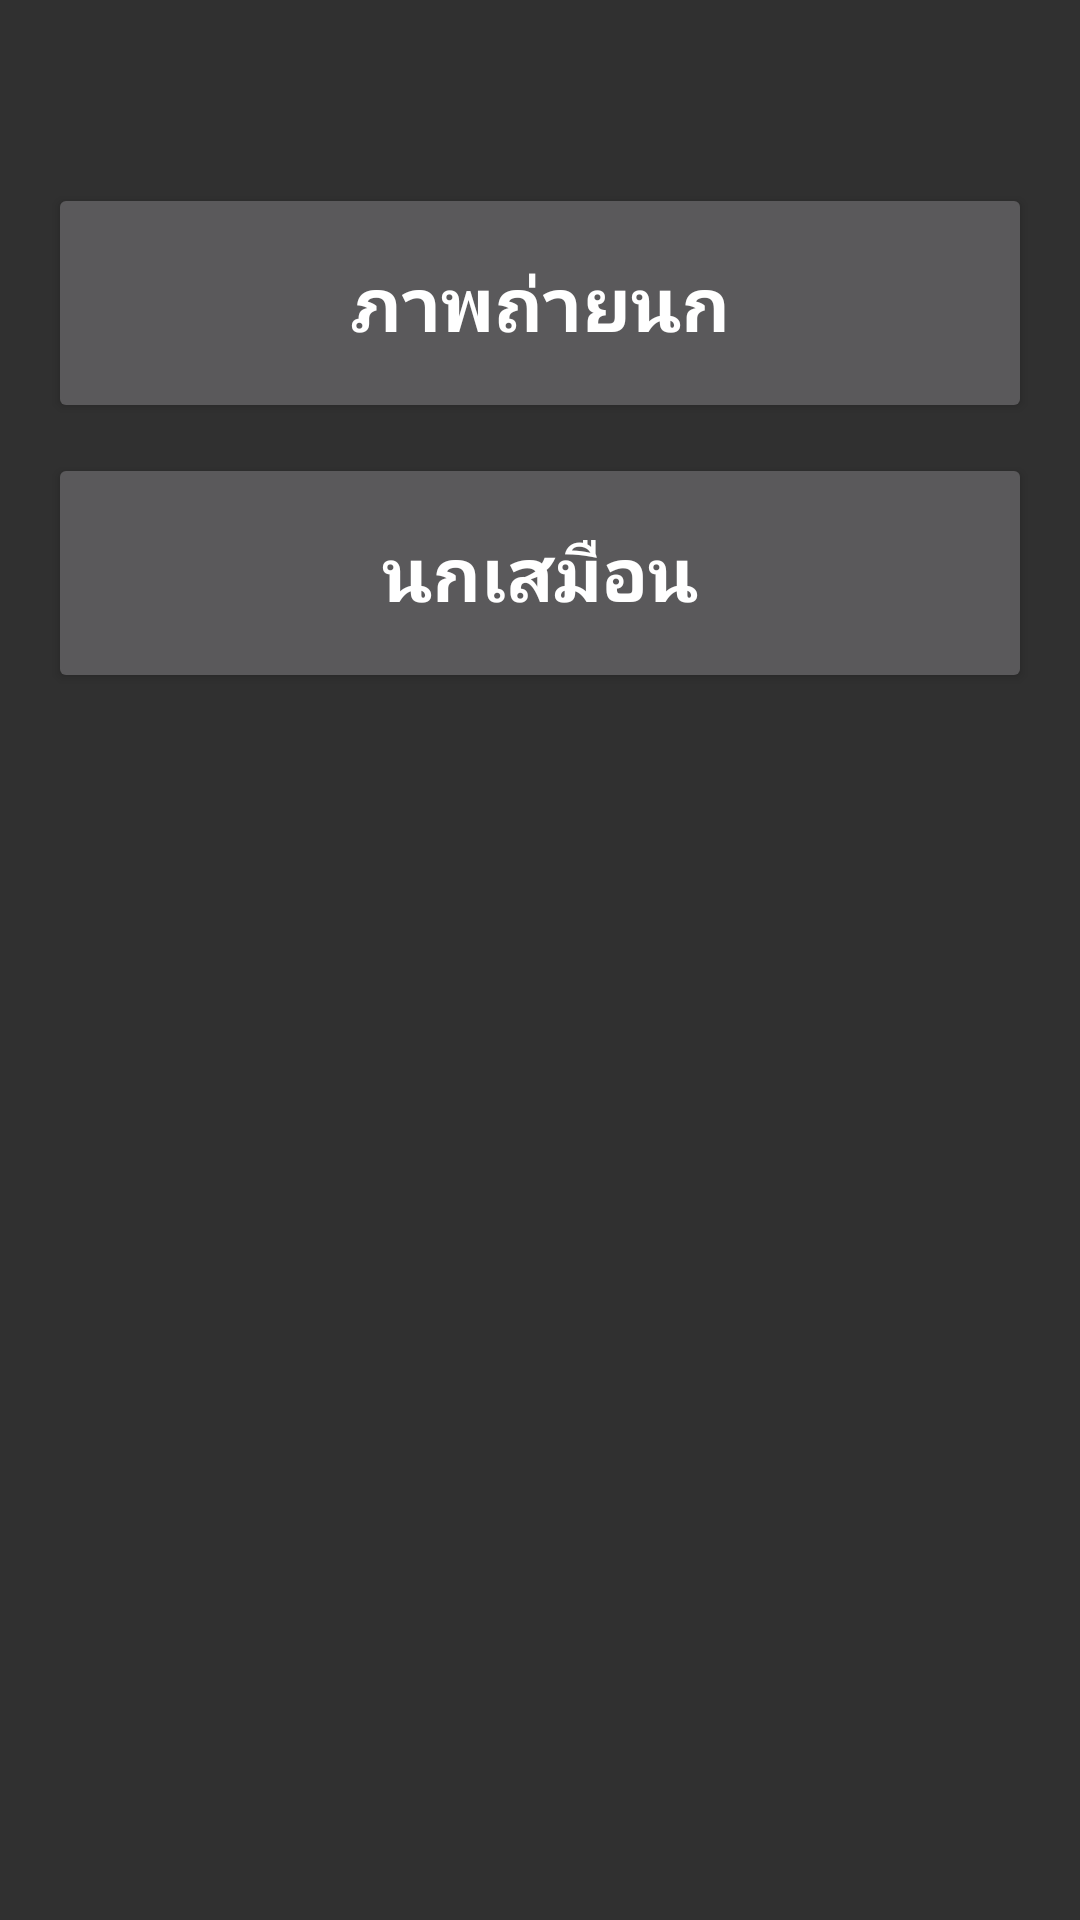

Layout XML and referenced resources for this Android screen:
<!-- AndroidManifest.xml: application theme Theme.AppCompat.NoActionBar -->
<!-- res/layout/activity_collection.xml -->
<RelativeLayout xmlns:android="http://schemas.android.com/apk/res/android"
    xmlns:tools="http://schemas.android.com/tools" android:layout_width="match_parent"
    android:layout_height="match_parent" android:paddingLeft="@dimen/activity_horizontal_margin"
    android:paddingRight="@dimen/activity_horizontal_margin"
    android:paddingTop="@dimen/activity_vertical_margin"
    android:paddingBottom="@dimen/activity_vertical_margin"
    tools:context="com.example.wattana.bc_prototype_1.CollectionActivity">

    <Button
        android:layout_width="match_parent"
        android:layout_height="80dp"
        android:text="@string/BirdPhoto"
        android:layout_marginTop="45dp"
        android:layout_marginBottom="10dp"
        android:id="@+id/btnPhoto"
        android:layout_alignParentTop="true"
        android:layout_centerHorizontal="true"

        android:textStyle="bold"
        android:textSize="25sp" />

    <Button
        android:layout_width="match_parent"
        android:layout_height="80dp"
        android:text="@string/VirtualBird"
        android:id="@+id/btnVirtualbird"
        android:layout_below="@+id/btnPhoto"
        android:layout_alignParentLeft="true"
        android:layout_alignParentStart="true"
        android:textStyle="bold"
        android:textSize="25sp" />
</RelativeLayout>
<!-- resources referenced by this layout -->
<resources>
  <dimen name="activity_horizontal_margin">16dp</dimen>
  <dimen name="activity_vertical_margin">16dp</dimen>
  <string name="BirdPhoto">ภาพถ่ายนก</string>
  <string name="VirtualBird">นกเสมือน</string>
</resources>
